Photos from the image-classification dataset "MRI_PROCESSED" in the GitHub repository JpLimags/MRI_based_brain_tumor_detection. Its 4 classes are: glioma tumor, meningioma tumor, no tumor, pituitary tumor.

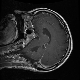
Label: glioma tumor

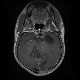
Label: glioma tumor

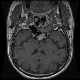
Label: pituitary tumor

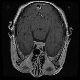
Label: pituitary tumor

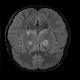
Label: no tumor

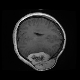
Label: meningioma tumor
